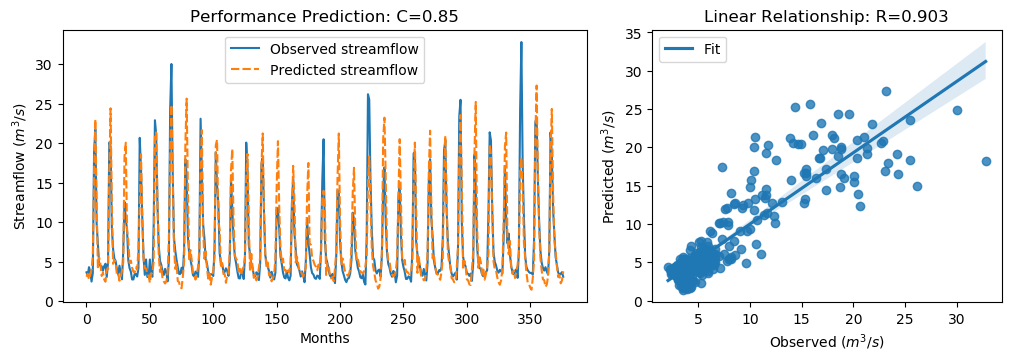

Data behind this chart, as committed beside it:
y_true, y_pred, y_true_scaled, y_pred_scaled
3.63, 3.071, -0.5645, -0.644
3.21, 3.443, -0.6243, -0.5912
4.29, 2.737, -0.4707, -0.6915
3.67, 3.301, -0.5589, -0.6113
2.46, 4.033, -0.7309, -0.5072
3.54, 5.632, -0.5773, -0.2799
18.82, 16.47, 1.595, 1.26
21.76, 23, 2.013, 2.189
9.83, 12.7, 0.3169, 0.7247
7.16, 4.279, -0.06268, -0.4723
4.67, 5.506, -0.4167, -0.2978
4.44, 4.71, -0.4494, -0.4109
4.4, 3.172, -0.4551, -0.6297
3.83, 3.598, -0.5361, -0.5691
4.42, 2.707, -0.4522, -0.6957
4.72, 2.445, -0.4096, -0.7331
3.03, 4.01, -0.6499, -0.5105
4.87, 4.021, -0.3883, -0.509
20.07, 16.25, 1.773, 1.23
19.62, 24.4, 1.709, 2.388
9.33, 12.42, 0.2458, 0.685
6.56, 4.707, -0.148, -0.4114
5.37, 5.217, -0.3172, -0.339
5.07, 4.782, -0.3598, -0.4007
4.02, 3.359, -0.5091, -0.6031
3.34, 3.522, -0.6058, -0.5799
4.47, 2.567, -0.4451, -0.7157
3.61, 3.077, -0.5674, -0.6432
2.75, 3.83, -0.6897, -0.5361
6.28, 4.926, -0.1878, -0.3803
12.55, 18.31, 0.7036, 1.522
10.44, 20.05, 0.4036, 1.77
9.01, 9.02, 0.2003, 0.2017
5.12, 7.66, -0.3527, 0.008405
4.16, 4.847, -0.4892, -0.3915
3.72, 5.124, -0.5518, -0.3522
2.73, 4.23, -0.6925, -0.4793
2.73, 3.716, -0.6925, -0.5523
3.43, 3.615, -0.593, -0.5667
3.4, 4.253, -0.5972, -0.476
3.1, 3.955, -0.6399, -0.5184
4.17, 6.633, -0.4878, -0.1377
20.66, 12.36, 1.857, 0.677
16.78, 18.59, 1.305, 1.563
10.67, 10.54, 0.4363, 0.4181
5.59, 5.415, -0.2859, -0.3108
3.31, 4.139, -0.61, -0.4922
5.26, 4.111, -0.3328, -0.4961
3.05, 3.292, -0.647, -0.6126
3.04, 3.191, -0.6484, -0.627
5.26, 2.3, -0.3328, -0.7537
3.41, 3.519, -0.5958, -0.5803
3.07, 3.499, -0.6442, -0.5832
9.62, 4.956, 0.2871, -0.376
22.89, 20.76, 2.174, 1.871
21.04, 21.34, 1.911, 1.954
12.14, 12.75, 0.6453, 0.7327
7.0, 5.775, -0.08543, -0.2596
5.08, 3.687, -0.3584, -0.5565
4.58, 4.379, -0.4295, -0.4581
... 317 more rows
